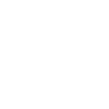
t = 0.00 s
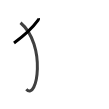
t = 1.75 s
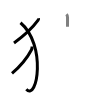
t = 3.50 s
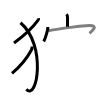
t = 5.50 s
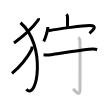
t = 7.25 s
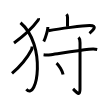
t = 9.00 s

The animated SVG that drew these frames (rendered in a browser with its animation timeline set to each time). Animation: 9 SMIL elements (animate=9); one cycle of 9.00 s.

<svg width="109px" height="109px" viewBox="0 0 px 109px" xmlns="http://www.w3.org/2000/svg" xmlns:xlink="http://www.w3.org/1999/xlink" xml:space="preserve" version="1.1"  baseProfile="full">
<path d="M38.55,18.25c0.07,0.61-0.17,1.55-0.63,2.19C32.12,28.38,24.38,35.5,14,43.04" style="fill:none;stroke:black;stroke-width:3;opacity:0">
  <animate attributeType="CSS" attributeName="opacity" from="0" to="1" begin="0s" dur="1s" repeatCount="0" fill="freeze" />
</path>
<path d="M20.5,22.75c26.28,22.15,16.74,78.88,5.85,66.6" style="fill:none;stroke:black;stroke-width:3;opacity:0">
  <animate attributeType="CSS" attributeName="opacity" from="0" to="1" begin="1s" dur="1s" repeatCount="0" fill="freeze" />
</path>
<path d="M32.07,46.5c0.1,1.2-0.13,2.37-0.7,3.45C26.99,58.33,22.64,64.18,12,73.38" style="fill:none;stroke:black;stroke-width:3;opacity:0">
  <animate attributeType="CSS" attributeName="opacity" from="0" to="1" begin="2s" dur="1s" repeatCount="0" fill="freeze" />
</path>
<path d="M66.46,14.25c0.89,0.89,1.07,1.88,1.07,3.36c0,3.21-0.03,6.21-0.03,9.14" style="fill:none;stroke:black;stroke-width:3;opacity:0">
  <animate attributeType="CSS" attributeName="opacity" from="0" to="1" begin="3s" dur="1s" repeatCount="0" fill="freeze" />
</path>
<path d="M47.88,26.88c0,3.3-2.85,12.38-4.14,14.58" style="fill:none;stroke:black;stroke-width:3;opacity:0">
  <animate attributeType="CSS" attributeName="opacity" from="0" to="1" begin="4s" dur="1s" repeatCount="0" fill="freeze" />
</path>
<path d="M48.3,30.79c10.95-2.04,34.84-5.31,41.53-5.21c8.43,0.14,3.05,5.04-0.35,7.74" style="fill:none;stroke:black;stroke-width:3;opacity:0">
  <animate attributeType="CSS" attributeName="opacity" from="0" to="1" begin="5s" dur="1s" repeatCount="0" fill="freeze" />
</path>
<path d="M43.57,54.83c2.3,0.3,5.02,0.19,7.43-0.15c11.96-1.71,27.8-4.09,37.98-5.33c2.75-0.34,5.52-0.47,8.22,0.08" style="fill:none;stroke:black;stroke-width:3;opacity:0">
  <animate attributeType="CSS" attributeName="opacity" from="0" to="1" begin="6s" dur="1s" repeatCount="0" fill="freeze" />
</path>
<path d="M78.53,37.42c1.15,1.15,1.5,2.95,1.5,5.22c0,15.6-0.03,41.79-0.03,46.48c0,8.27-4,2.62-6.97-0.15" style="fill:none;stroke:black;stroke-width:3;opacity:0">
  <animate attributeType="CSS" attributeName="opacity" from="0" to="1" begin="7s" dur="1s" repeatCount="0" fill="freeze" />
</path>
<path d="M56.55,63.02c2.31,2.01,5.97,8.26,6.54,11.38" style="fill:none;stroke:black;stroke-width:3;opacity:0">
  <animate attributeType="CSS" attributeName="opacity" from="0" to="1" begin="8s" dur="1s" repeatCount="0" fill="freeze" />
</path>
</svg>
